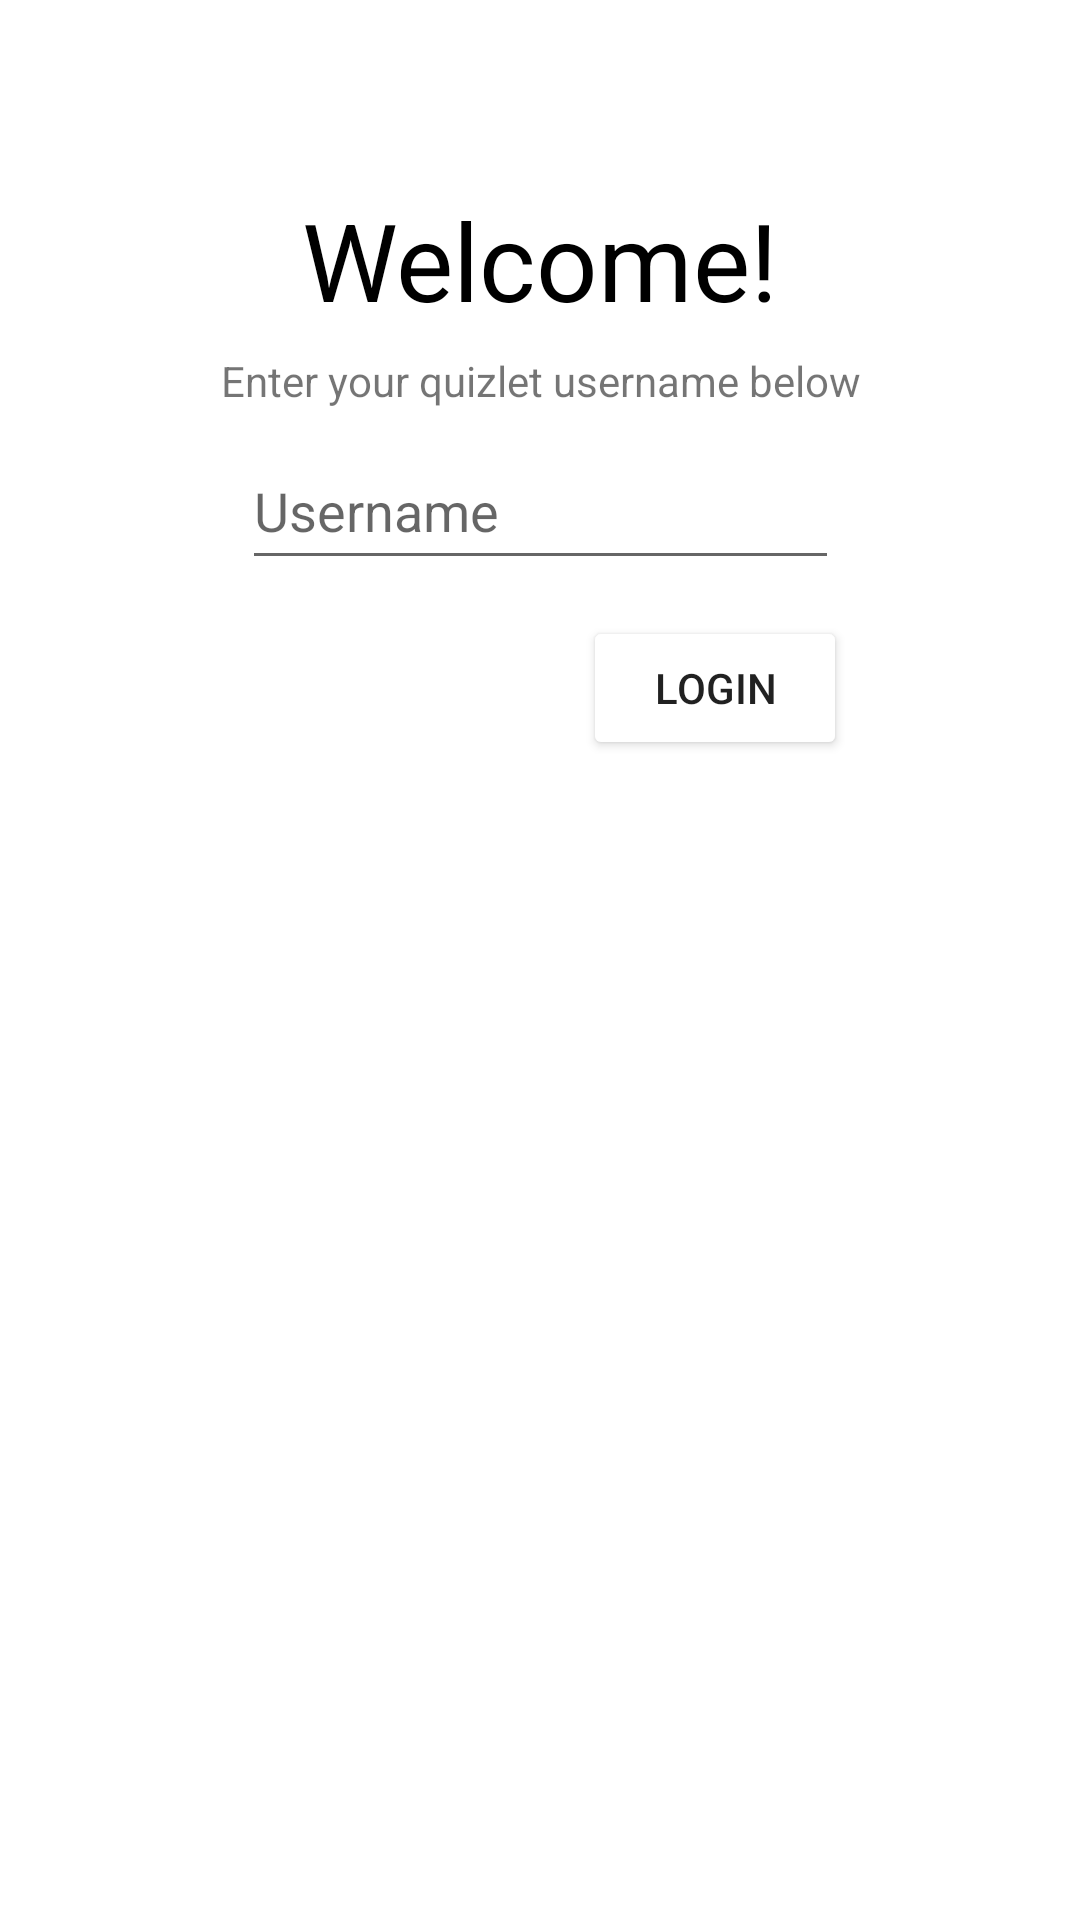

Here is an Android app screen rendered from its layout file. Give the layout XML and the strings, colors and styles it references.
<!-- AndroidManifest.xml: application theme AppTheme -->
<!-- res/layout/activity_login_screen.xml -->
<?xml version="1.0" encoding="utf-8"?>
<android.support.constraint.ConstraintLayout xmlns:android="http://schemas.android.com/apk/res/android"
    xmlns:app="http://schemas.android.com/apk/res-auto"
    xmlns:tools="http://schemas.android.com/tools"
    android:layout_width="match_parent"
    android:layout_height="match_parent"
    tools:context=".LoginScreen">

    <TextView
        android:id="@+id/welcomeText"
        android:layout_width="wrap_content"
        android:layout_height="47dp"
        android:text="Welcome!"
        android:textColor="@android:color/black"
        android:textSize="36sp"
        app:layout_constraintBottom_toBottomOf="parent"
        app:layout_constraintEnd_toEndOf="parent"
        app:layout_constraintStart_toStartOf="parent"
        app:layout_constraintTop_toTopOf="parent"
        app:layout_constraintVertical_bias="0.105" />

    <TextView
        android:id="@+id/enterUserView"
        android:layout_width="wrap_content"
        android:layout_height="0dp"
        android:layout_marginTop="8dp"
        android:text="Enter your quizlet username below"
        app:layout_constraintEnd_toEndOf="parent"
        app:layout_constraintHorizontal_bias="0.502"
        app:layout_constraintStart_toStartOf="parent"
        app:layout_constraintTop_toBottomOf="@+id/welcomeText" />

    <EditText
        android:id="@+id/quizletUserName"
        android:layout_width="199dp"
        android:layout_height="49dp"
        android:layout_marginEnd="8dp"
        android:layout_marginStart="8dp"
        android:layout_marginTop="8dp"
        android:ems="10"
        android:hint="Username"
        android:inputType="textPersonName"
        android:textColor="@android:color/darker_gray"
        app:layout_constraintEnd_toEndOf="parent"
        app:layout_constraintStart_toStartOf="parent"
        app:layout_constraintTop_toBottomOf="@+id/enterUserView" />

    <Button
        android:id="@+id/enterUserButton"
        android:layout_width="wrap_content"
        android:layout_height="wrap_content"
        android:layout_marginEnd="8dp"
        android:layout_marginStart="8dp"
        android:layout_marginTop="12dp"
        android:backgroundTint="@android:color/white"
        android:text="Login"
        app:layout_constraintEnd_toEndOf="parent"
        app:layout_constraintHorizontal_bias="0.728"
        app:layout_constraintStart_toStartOf="parent"
        app:layout_constraintTop_toBottomOf="@+id/quizletUserName" />
</android.support.constraint.ConstraintLayout>
<!-- resources referenced by this layout -->
<resources>

</resources>
